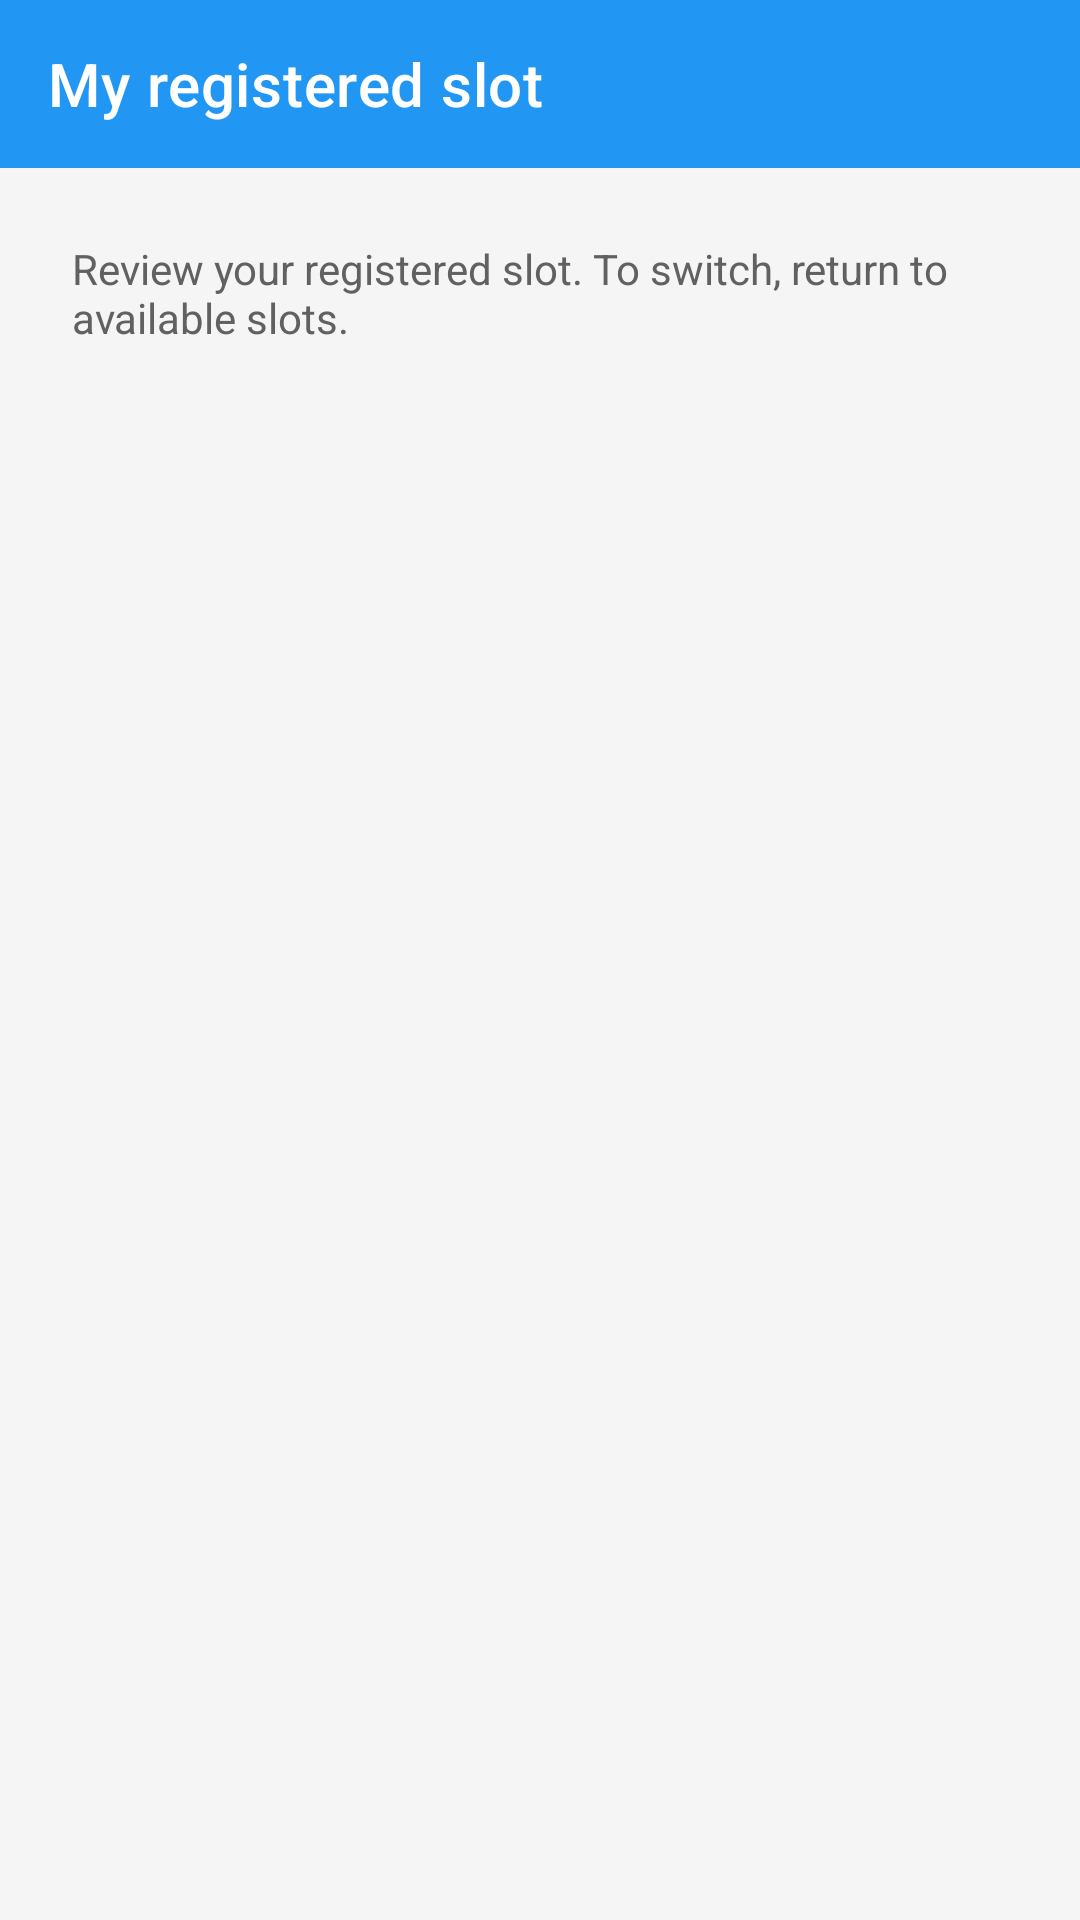

Here is an Android app screen rendered from its layout file. Give the layout XML and the strings, colors and styles it references.
<!-- AndroidManifest.xml: activity theme Theme.SemScan -->
<!-- res/layout/activity_presenter_my_slot.xml -->
<?xml version="1.0" encoding="utf-8"?>
<LinearLayout xmlns:android="http://schemas.android.com/apk/res/android"
    xmlns:app="http://schemas.android.com/apk/res-auto"
    android:layout_width="match_parent"
    android:layout_height="match_parent"
    android:orientation="vertical"
    android:background="@color/background_light">

    <androidx.appcompat.widget.Toolbar
        android:id="@+id/toolbar"
        android:layout_width="match_parent"
        android:layout_height="wrap_content"
        android:background="@color/primary_blue"
        android:minHeight="?attr/actionBarSize"
        android:theme="@style/ThemeOverlay.AppCompat.Dark.ActionBar"
        app:title="@string/presenter_my_slot_screen_title"
        app:titleTextColor="@color/white" />

    <FrameLayout
        android:layout_width="match_parent"
        android:layout_height="0dp"
        android:layout_weight="1">

        <ScrollView
            android:layout_width="match_parent"
            android:layout_height="match_parent"
            android:padding="24dp"
            android:clipToPadding="false">

            <LinearLayout
                android:layout_width="match_parent"
                android:layout_height="wrap_content"
                android:orientation="vertical">

                <TextView
                    android:id="@+id/text_intro"
                    android:layout_width="match_parent"
                    android:layout_height="wrap_content"
                    android:text="@string/presenter_my_slot_intro"
                    android:textColor="@color/gray_700"
                    android:textSize="14sp" />

                <LinearLayout
                    android:id="@+id/container_slot_details"
                    android:layout_width="match_parent"
                    android:layout_height="wrap_content"
                    android:layout_marginTop="24dp"
                    android:orientation="vertical"
                    android:visibility="gone">

                    <TextView
                        android:id="@+id/text_slot_title"
                        android:layout_width="match_parent"
                        android:layout_height="wrap_content"
                        android:textColor="@color/gray_900"
                        android:textSize="18sp"
                        android:textStyle="bold" />

                    <TextView
                        android:id="@+id/text_slot_schedule"
                        android:layout_width="match_parent"
                        android:layout_height="wrap_content"
                        android:layout_marginTop="8dp"
                        android:textColor="@color/gray_700"
                        android:textSize="14sp" />

                    <TextView
                        android:id="@+id/text_slot_location"
                        android:layout_width="match_parent"
                        android:layout_height="wrap_content"
                        android:layout_marginTop="4dp"
                        android:textColor="@color/gray_600"
                        android:textSize="14sp" />

                    <TextView
                        android:id="@+id/text_slot_presenters"
                        android:layout_width="match_parent"
                        android:layout_height="wrap_content"
                        android:layout_marginTop="12dp"
                        android:textColor="@color/gray_700"
                        android:textSize="14sp"
                        android:visibility="gone" />

                    <LinearLayout
                        android:layout_width="match_parent"
                        android:layout_height="wrap_content"
                        android:layout_marginTop="24dp"
                        android:gravity="end"
                        android:orientation="horizontal">

                        <com.google.android.material.button.MaterialButton
                            android:id="@+id/btn_cancel_slot"
                            style="@style/SemScanButtonOutlinedPrimary"
                            android:layout_width="wrap_content"
                            android:layout_height="wrap_content"
                            android:text="@string/presenter_my_slot_cancel_button" />

                        <com.google.android.material.button.MaterialButton
                            android:id="@+id/btn_change_slot"
                            style="@style/SemScanButtonPrimary"
                            android:layout_width="wrap_content"
                            android:layout_height="wrap_content"
                            android:layout_marginStart="12dp"
                            android:text="@string/presenter_my_slot_change_button" />
                    </LinearLayout>
                </LinearLayout>

                <LinearLayout
                    android:id="@+id/container_empty_state"
                    android:layout_width="match_parent"
                    android:layout_height="wrap_content"
                    android:layout_marginTop="48dp"
                    android:gravity="center"
                    android:orientation="vertical"
                    android:visibility="gone">

                    <ImageView
                        android:layout_width="96dp"
                        android:layout_height="96dp"
                        android:src="@drawable/ic_calendar_add"
                        android:tint="@color/gray_300"
                        android:contentDescription="@string/presenter_my_slot_screen_title" />

                    <TextView
                        android:layout_width="wrap_content"
                        android:layout_height="wrap_content"
                        android:layout_marginTop="16dp"
                        android:text="@string/presenter_my_slot_empty"
                        android:textColor="@color/gray_600"
                        android:textSize="16sp" />

                    <com.google.android.material.button.MaterialButton
                        android:id="@+id/btn_go_to_slots"
                        style="@style/SemScanButtonPrimary"
                        android:layout_width="wrap_content"
                        android:layout_height="wrap_content"
                        android:layout_marginTop="16dp"
                        android:text="@string/presenter_my_slot_change_button" />
                </LinearLayout>

            </LinearLayout>
        </ScrollView>

        <ProgressBar
            android:id="@+id/progress_bar"
            style="@style/Widget.AppCompat.ProgressBar"
            android:layout_width="48dp"
            android:layout_height="48dp"
            android:layout_gravity="center"
            android:visibility="gone" />
    </FrameLayout>

</LinearLayout>
<!-- resources referenced by this layout -->
<resources>
  <color name="background_light">#FFF5F5F5</color>
  <color name="gray_300">#FFE0E0E0</color>
  <color name="gray_600">#FF757575</color>
  <color name="gray_700">#FF616161</color>
  <color name="gray_900">#FF212121</color>
  <color name="primary_blue">#FF2196F3</color>
  <color name="white">#FFFFFFFF</color>
  <string name="presenter_my_slot_cancel_button">Cancel registration</string>
  <string name="presenter_my_slot_change_button">Browse available slots</string>
  <string name="presenter_my_slot_empty">Not registered to any slot yet.</string>
  <string name="presenter_my_slot_intro">Review your registered slot. To switch, return to available slots.</string>
  <string name="presenter_my_slot_screen_title">My registered slot</string>
  <style name="SemScanButtonOutlinedPrimary" parent="Widget.MaterialComponents.Button.OutlinedButton">
          <item name="android:textAllCaps">false</item>
          <item name="android:textColor">@color/primary_blue</item>
          <item name="strokeColor">@color/primary_blue</item>
          <item name="strokeWidth">1dp</item>
      </style>
  <style name="SemScanButtonPrimary" parent="Widget.MaterialComponents.Button">
          <item name="android:textAllCaps">false</item>
          <item name="android:textColor">@color/white</item>
          <item name="backgroundTint">@color/primary_blue</item>
      </style>
  <style name="Theme.SemScan" parent="Theme.MaterialComponents.Light.NoActionBar">
          
          <item name="colorPrimary">@color/purple_500</item>
          <item name="colorPrimaryVariant">@color/purple_700</item>
          <item name="colorOnPrimary">@color/white</item>
          
          <item name="colorSecondary">@color/teal_200</item>
          <item name="colorSecondaryVariant">@color/teal_700</item>
          <item name="colorOnSecondary">@color/black</item>
          
          <item name="android:statusBarColor" tools:targetApi="l">?attr/colorPrimaryVariant</item>
          
      </style>
  <color name="purple_500">#FF6200EE</color>
  <color name="purple_700">#FF3700B3</color>
  <color name="teal_200">#FF03DAC5</color>
  <color name="teal_700">#FF018786</color>
  <color name="black">#FF000000</color>
</resources>
